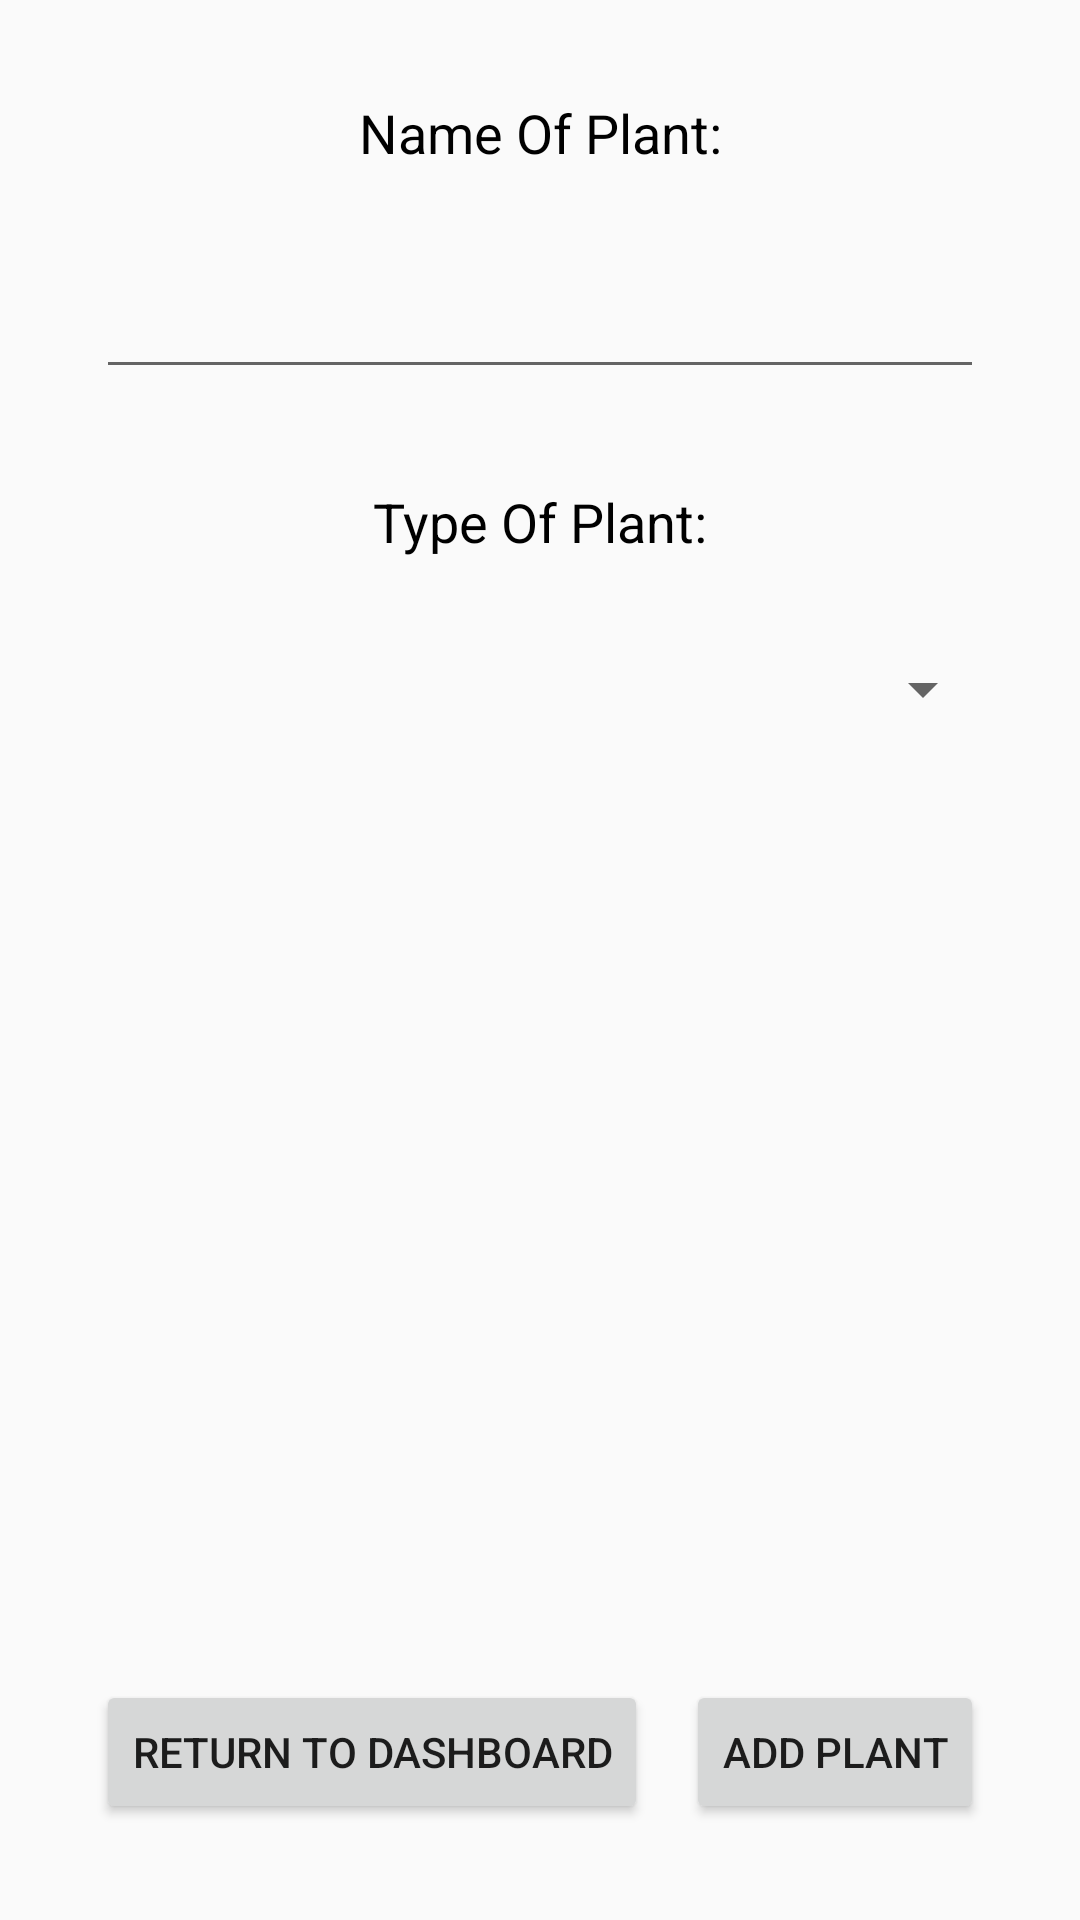

Reconstruct the res/layout file that produces this screen, plus the resources it refers to.
<!-- AndroidManifest.xml: application theme AppTheme -->
<!-- res/layout/activity_setup_plant.xml -->
<?xml version="1.0" encoding="utf-8"?>
<android.support.constraint.ConstraintLayout xmlns:android="http://schemas.android.com/apk/res/android"
    xmlns:app="http://schemas.android.com/apk/res-auto"
    xmlns:tools="http://schemas.android.com/tools"
    android:layout_width="match_parent"
    android:layout_height="match_parent"
    tools:context="com.example.mitlaunchxv5.SetupPlant">

    <TextView
        android:id="@+id/NameOfPlantPrompt"
        android:layout_width="wrap_content"
        android:layout_height="wrap_content"
        android:layout_marginEnd="32dp"
        android:layout_marginStart="32dp"
        android:layout_marginTop="32dp"
        android:text="@string/NameOfPlantPrompt"
        android:textColor="@android:color/black"
        android:textSize="18sp"
        android:labelFor="@id/NameOfPlant"
        app:layout_constraintEnd_toEndOf="parent"
        app:layout_constraintStart_toStartOf="parent"
        app:layout_constraintTop_toTopOf="parent" />

    <EditText
        android:id="@+id/NameOfPlant"
        android:layout_width="0dp"
        android:layout_height="wrap_content"
        android:layout_marginEnd="32dp"
        android:layout_marginStart="32dp"
        android:layout_marginTop="32dp"
        android:ems="10"
        android:inputType="textPersonName"
        app:layout_constraintEnd_toEndOf="parent"
        app:layout_constraintStart_toStartOf="parent"
        app:layout_constraintTop_toBottomOf="@+id/NameOfPlantPrompt" />


    <TextView
        android:id="@+id/TypeOfPlantPrompt"
        android:layout_width="wrap_content"
        android:layout_height="wrap_content"
        android:layout_marginEnd="32dp"
        android:layout_marginStart="32dp"
        android:layout_marginTop="32dp"
        android:text="@string/TypeOfPlantPrompt"
        android:textColor="@android:color/black"
        android:textSize="18sp"
        app:layout_constraintEnd_toEndOf="parent"
        app:layout_constraintStart_toStartOf="parent"
        app:layout_constraintTop_toBottomOf="@+id/NameOfPlant" />

    <Spinner
        android:id="@+id/TypeOfPlantSpinner"
        android:layout_width="303dp"
        android:layout_height="23dp"
        android:layout_marginEnd="32dp"
        android:layout_marginStart="32dp"
        android:layout_marginTop="32dp"
        app:layout_constraintEnd_toEndOf="parent"
        app:layout_constraintStart_toStartOf="parent"
        app:layout_constraintTop_toBottomOf="@+id/TypeOfPlantPrompt"
        tools:backgroundTint="@android:color/darker_gray" />

    <Button
        android:id="@+id/AddPlantButton"
        android:layout_width="wrap_content"
        android:layout_height="wrap_content"
        android:layout_marginBottom="32dp"
        android:layout_marginEnd="32dp"
        android:contentDescription="@string/AddPlantButtonDescription"
        android:text="@string/AddPlantPrompt"
        app:layout_constraintBottom_toBottomOf="parent"
        app:layout_constraintEnd_toEndOf="parent" />

    <Button
        android:id="@+id/ReturnToDashboardButton"
        android:layout_width="wrap_content"
        android:layout_height="wrap_content"
        android:layout_marginBottom="32dp"
        android:layout_marginStart="32dp"
        android:contentDescription="@string/ReturnToDashboard"
        android:text="@string/ReturnToDashboardButton"
        app:layout_constraintBottom_toBottomOf="parent"
        app:layout_constraintStart_toStartOf="parent" />
</android.support.constraint.ConstraintLayout>
<!-- resources referenced by this layout -->
<resources>
  <string name="AddPlantButtonDescription">Adds Plant</string>
  <string name="AddPlantPrompt">Add Plant</string>
  <string name="NameOfPlantPrompt">Name Of Plant:</string>
  <string name="ReturnToDashboard">Returns To Dashboard</string>
  <string name="ReturnToDashboardButton">Return To Dashboard</string>
  <string name="TypeOfPlantPrompt">Type Of Plant:</string>
  <style name="AppTheme" parent="Theme.AppCompat.Light.NoActionBar">
          
          <item name="colorPrimary">@color/colorPrimary</item>
          <item name="colorPrimaryDark">@color/colorPrimaryDark</item>
          <item name="colorAccent">@color/colorAccent</item>
      </style>
  <color name="colorPrimary">#3F51B5</color>
  <color name="colorPrimaryDark">#49b54b</color>
  <color name="colorAccent">#FF4081</color>
</resources>
